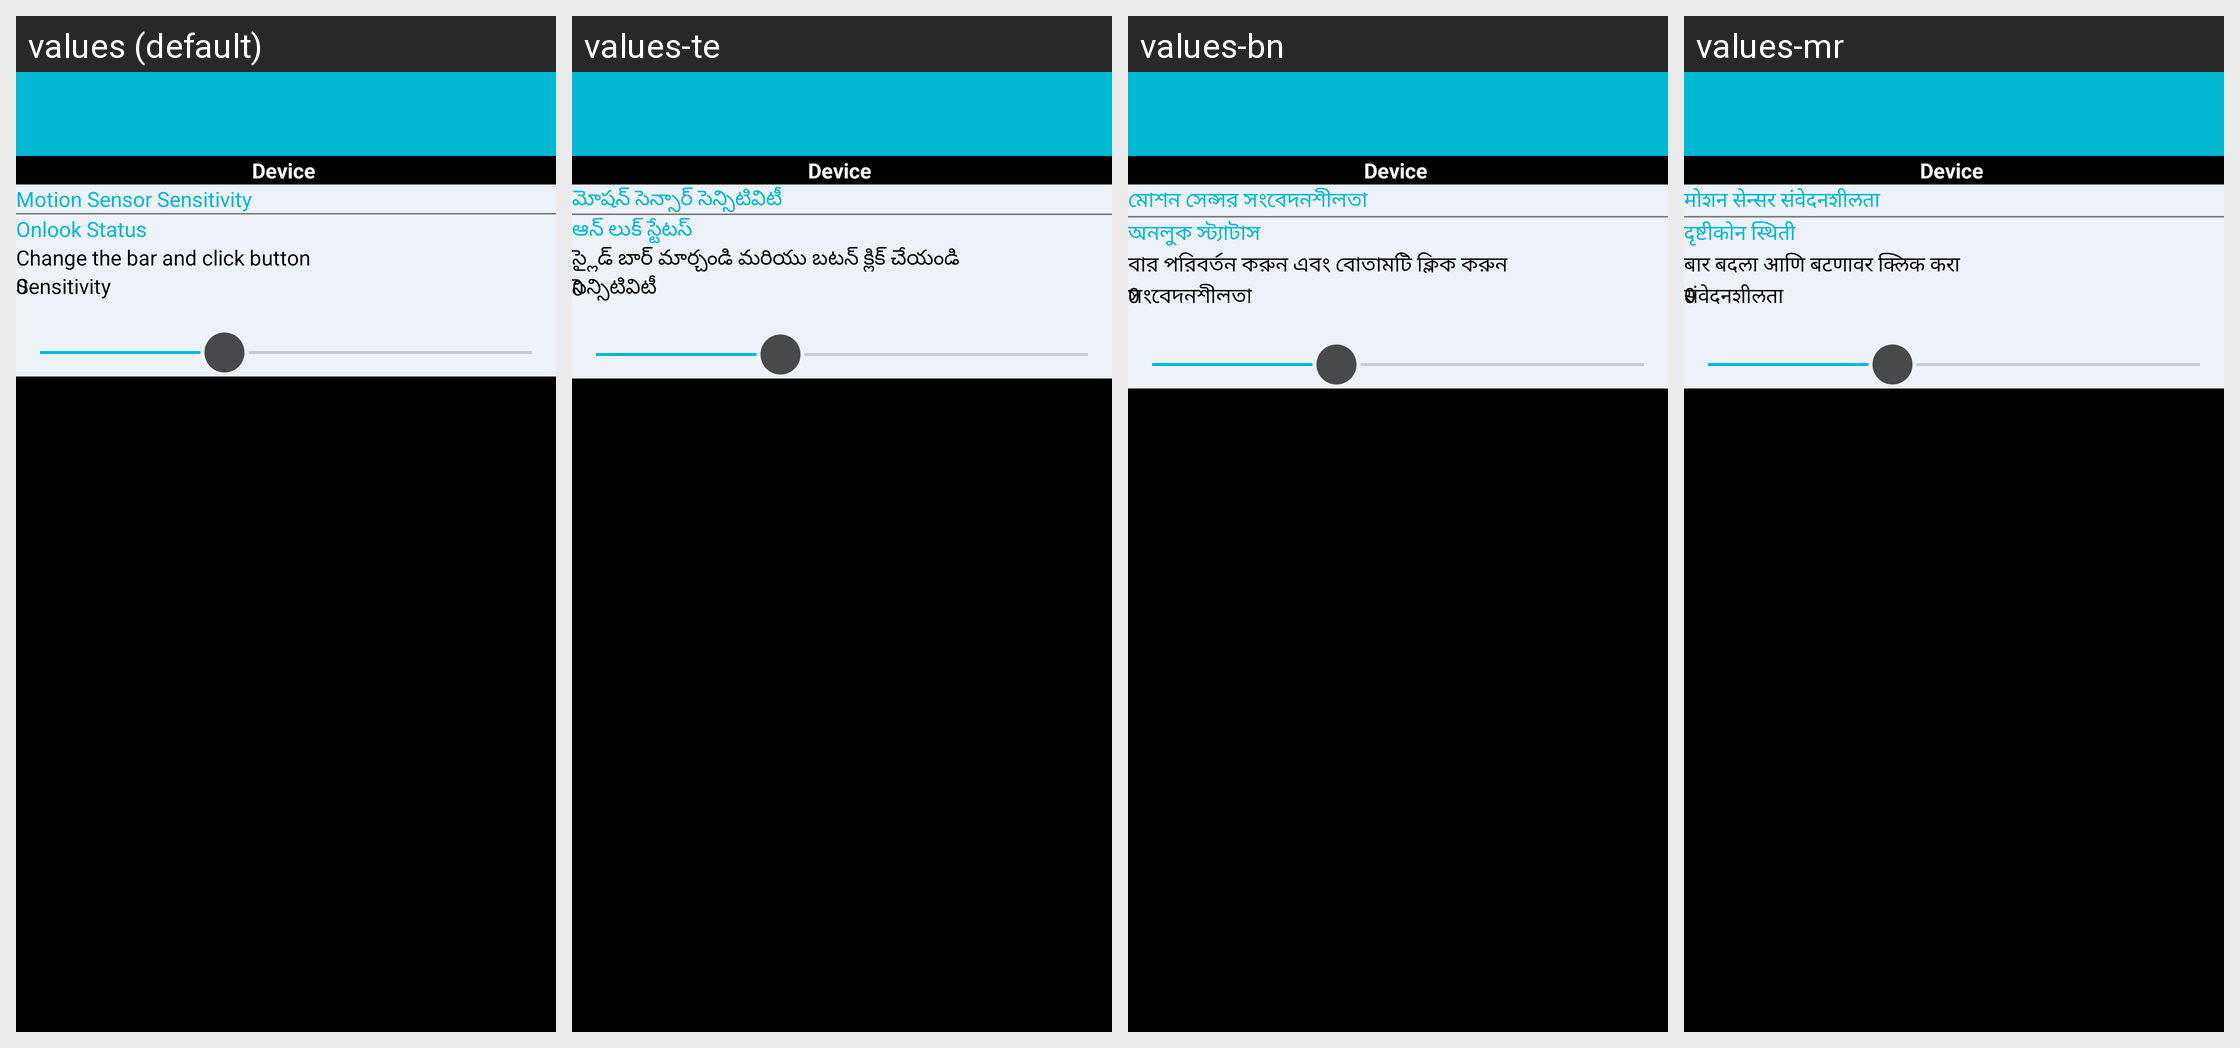

This grid shows one Android layout under several languages. Give, for every string resource on the screen, its name, the default text and each shown locale's text.
Android screen res/layout/activity_motion_control_settings.xml rendered under 4 locales, left to right: values (default), values-te, values-bn, values-mr. Device: Nexus 5 (rendered at 1080×1920; each locale shown at half size, 540×960, under a caption strip naming it); theme AppTheme.
Other locales in the repository, not shown: values-gu, values-hi, values-ka, values-ml, values-ta.
Strings drawn on this screen, with the default value and each locale's value (text and hints the layout hard-codes, and strings that could not be matched under every locale, appear in the picture but are not listed):

motion_sensivity_head
  values: Motion Sensor Sensitivity
  values-te: మోషన్ సెన్సార్ సెన్సిటివిటీ
  values-bn: মোশন সেন্সর সংবেদনশীলতা
  values-mr: मोशन सेन्सर संवेदनशीलता

motion_sensivity_status
  values: Onlook Status
  values-te: ఆన్ లుక్ స్టేటస్
  values-bn: অনলুক স্ট্যাটাস
  values-mr: दृष्टीकोन स्थिती

motion_sensivity_changebar
  values: Change the bar and click button
  values-te: స్లైడ్ బార్ మార్చండి మరియు బటన్ క్లిక్ చేయండి
  values-bn: বার পরিবর্তন করুন এবং বোতামটি ক্লিক করুন
  values-mr: बार बदला आणि बटणावर क्लिक करा

motion_sensivity_desc
  values: Sensitivity
  values-te: సెన్సిటివిటీ
  values-bn: সংবেদনশীলতা
  values-mr: संवेदनशीलता
